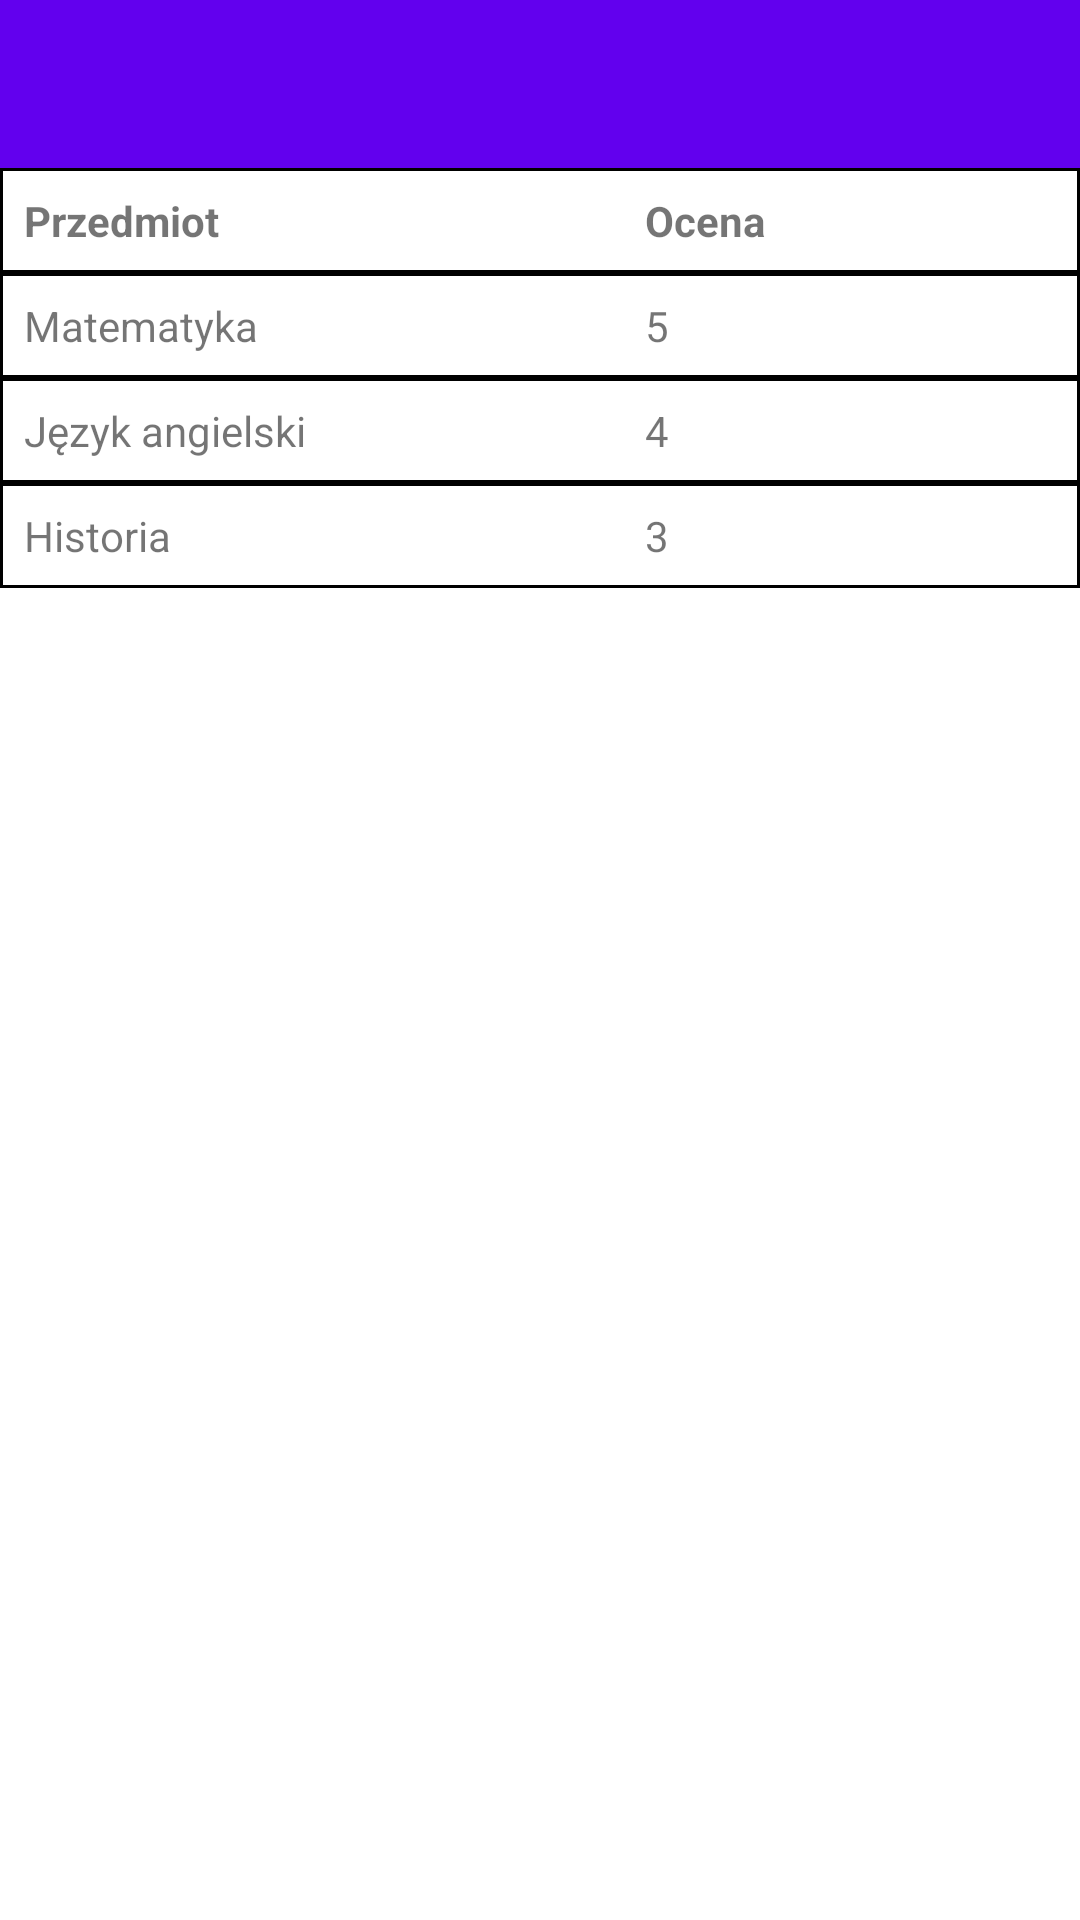

The Android layout XML behind this screen, and the referenced resources:
<!-- AndroidManifest.xml: application theme Theme.Zadanie_mobilne_oceny -->
<!-- res/layout/fragment_grades_table.xml -->
<?xml version="1.0" encoding="utf-8"?>
<TableLayout xmlns:android="http://schemas.android.com/apk/res/android"
    android:layout_width="match_parent"
    android:layout_height="match_parent"
    android:stretchColumns="*">

    <androidx.appcompat.widget.Toolbar
        android:id="@+id/toolbar"
        android:layout_width="match_parent"
        android:layout_height="?attr/actionBarSize"
        android:background="?attr/colorPrimary"
        android:theme="?attr/actionBarTheme"/>

    <TableRow
        android:background="@drawable/table_border">
        <TextView
            android:text="Przedmiot"
            android:textStyle="bold"
            android:padding="8dp"/>
        <TextView
            android:text="Ocena"
            android:textStyle="bold"
            android:padding="8dp"/>
    </TableRow>

    <TableRow
        android:background="@drawable/table_border">
        <TextView
            android:text="Matematyka"
            android:padding="8dp"/>
        <TextView
            android:text="5"
            android:padding="8dp"/>
    </TableRow>

    <TableRow
        android:background="@drawable/table_border">
        <TextView
            android:text="Język angielski"
            android:padding="8dp"/>
        <TextView
            android:text="4"
            android:padding="8dp"/>
    </TableRow>

    <TableRow
        android:background="@drawable/table_border">
        <TextView
            android:text="Historia"
            android:padding="8dp"/>
        <TextView
            android:text="3"
            android:padding="8dp"/>
    </TableRow>

</TableLayout>
<!-- resources referenced by this layout -->
<resources>
  <!-- drawable table_border (drawable) -->
  <?xml version="1.0" encoding="utf-8"?>
  <shape xmlns:android="http://schemas.android.com/apk/res/android"
      android:shape="rectangle">
      <stroke android:width="1dp" android:color="@android:color/black"/>
      <solid android:color="@android:color/white"/>
  </shape>
  <style name="Theme.Zadanie_mobilne_oceny" parent="Theme.MaterialComponents.DayNight.DarkActionBar">
          
          <item name="colorPrimary">@color/purple_500</item>
          <item name="colorPrimaryVariant">@color/purple_700</item>
          <item name="colorOnPrimary">@color/white</item>
          
          <item name="colorSecondary">@color/teal_200</item>
          <item name="colorSecondaryVariant">@color/teal_700</item>
          <item name="colorOnSecondary">@color/black</item>
          
          <item name="android:statusBarColor">?attr/colorPrimaryVariant</item>
          
      </style>
  <!-- not gathered from this repository: default colours our renderer supplied (Android Studio template values) -->
  <color name="purple_500">#FF6200EE</color>
  <color name="purple_700">#FF3700B3</color>
  <color name="teal_200">#FF03DAC5</color>
  <color name="teal_700">#FF018786</color>
  <color name="black">#FF000000</color>
  <color name="white">#FFFFFFFF</color>
</resources>
